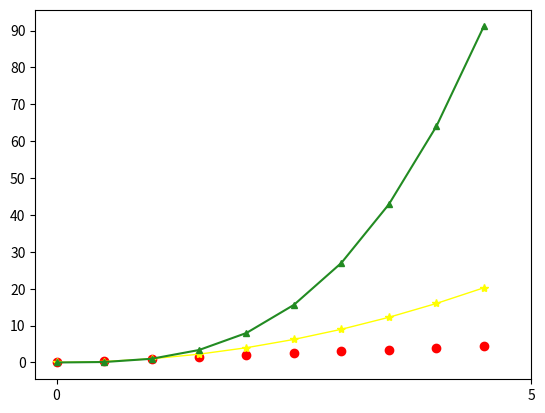

Write Python code to recreate this figure.
import numpy as np
import matplotlib.pyplot as plt
x=np.arange(0,5,0.5)
print(x)
plt.plot(x,x,'ro')
plt.plot(x,x**2,color='#FFFF00',marker='*',linewidth=1)
plt.plot(x,x**3,color='forestgreen',marker='^',markersize=5)
plt.xticks([0,5])
plt.yticks(np.arange(0,100,10))
plt.show()